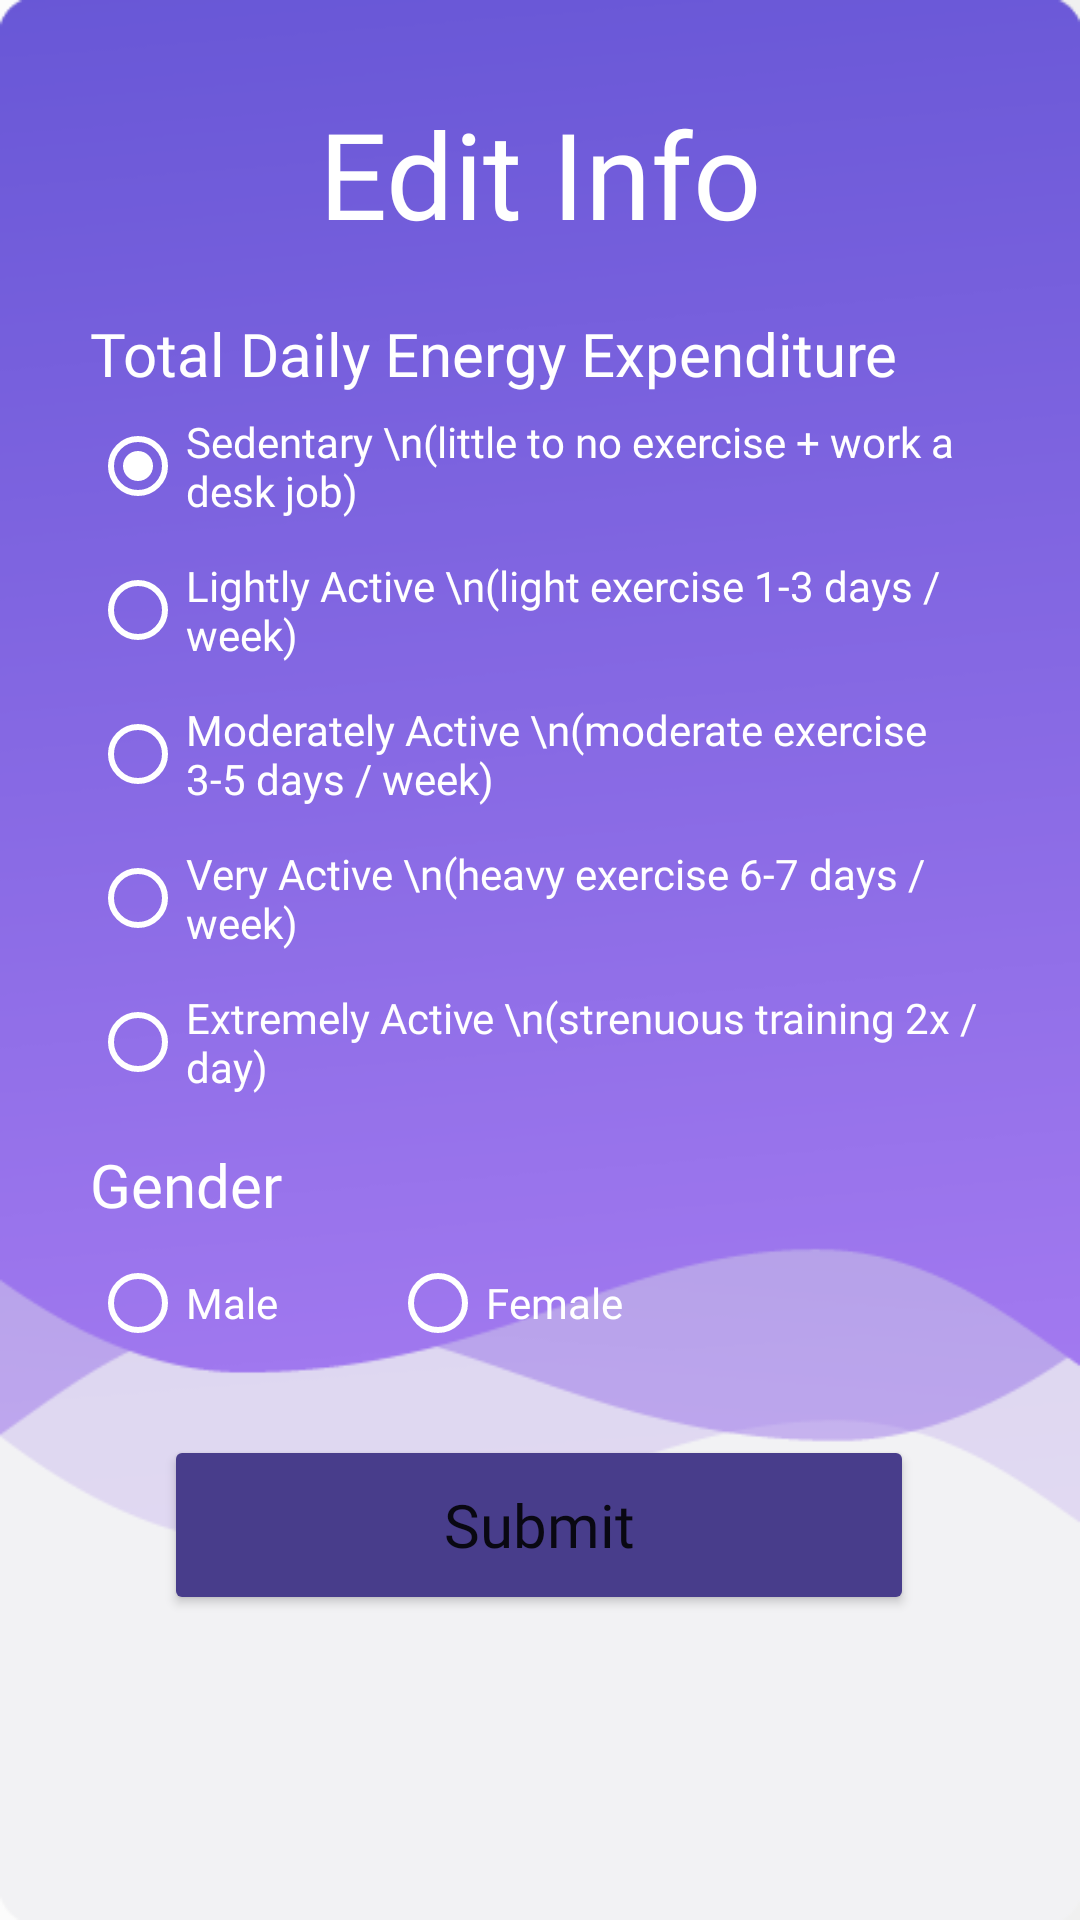

Write the Android layout XML for this screen, with the resource values it uses.
<!-- AndroidManifest.xml: application theme Theme.HCI -->
<!-- res/layout/edit_2.xml -->
<?xml version="1.0" encoding="utf-8"?>
<androidx.constraintlayout.widget.ConstraintLayout xmlns:android="http://schemas.android.com/apk/res/android"
    xmlns:app="http://schemas.android.com/apk/res-auto"
    xmlns:tools="http://schemas.android.com/tools"
    android:layout_width="match_parent"
    android:layout_height="match_parent">

    <ImageView
        android:id="@+id/background"
        android:layout_width="match_parent"
        android:layout_height="match_parent"
        android:scaleType="fitXY"
        app:srcCompat="@drawable/backgrounds_02"/>


    <TextView
        android:id="@+id/textView2"
        android:layout_width="wrap_content"
        android:layout_height="wrap_content"
        android:fontFamily="@font/nunito_sans_extrabold"
        android:text="Edit Info"
        android:textColor="@color/white"
        android:textSize="40dp"
        app:layout_constraintBottom_toBottomOf="parent"
        app:layout_constraintEnd_toEndOf="parent"
        app:layout_constraintStart_toStartOf="parent"
        app:layout_constraintTop_toTopOf="parent"
        app:layout_constraintVertical_bias="0.053" />

    <Button
        android:id="@+id/button"
        android:layout_width="250dp"
        android:layout_height="60dp"
        android:backgroundTint="@color/blue"
        android:fontFamily="@font/nunito_sans_extrabold"
        android:text="Submit"
        android:textAllCaps="false"
        android:textSize="20dp"
        android:layout_marginTop="20dp"
        app:layout_constraintEnd_toEndOf="parent"
        app:layout_constraintHorizontal_bias="0.496"
        app:layout_constraintStart_toStartOf="parent"
        app:layout_constraintTop_toBottomOf="@+id/radioGroup" />

    <RadioGroup
        android:id="@+id/radioGroup1"
        android:layout_width="300dp"
        android:layout_height="wrap_content"
        android:layout_marginTop="20dp"
        app:layout_constraintEnd_toEndOf="parent"
        app:layout_constraintStart_toStartOf="parent"
        app:layout_constraintTop_toBottomOf="@+id/textView2">

        <TextView
            android:id="@+id/textView3"
            android:layout_width="wrap_content"
            android:layout_height="wrap_content"
            android:fontFamily="@font/nunito_sans_extrabold"
            android:text="Total Daily Energy Expenditure"
            android:textColor="@color/white"
            android:textSize="20dp"
            app:layout_constraintEnd_toEndOf="parent"
            app:layout_constraintHorizontal_bias="0.431"
            app:layout_constraintStart_toStartOf="parent"
            app:layout_constraintTop_toTopOf="parent" />

        <RadioButton
            android:id="@+id/radioButton"
            android:layout_width="match_parent"
            android:layout_height="wrap_content"
            android:buttonTint="@color/white"
            android:checked="true"
            android:fontFamily="@font/nunito_sans_extrabold"
            android:text="Sedentary \n(little to no exercise + work a desk job)"
            android:textColor="@color/white" />

        <RadioButton
            android:id="@+id/radioButton2"
            android:layout_width="match_parent"
            android:layout_height="wrap_content"
            android:buttonTint="@color/white"
            android:fontFamily="@font/nunito_sans_extrabold"
            android:text="Lightly Active \n(light exercise 1-3 days / week)"
            android:textColor="@color/white" />

        <RadioButton
            android:id="@+id/radioButton3"
            android:layout_width="match_parent"
            android:layout_height="wrap_content"
            android:buttonTint="@color/white"
            android:fontFamily="@font/nunito_sans_extrabold"
            android:text="Moderately Active \n(moderate exercise 3-5 days / week)"
            android:textColor="@color/white" />

        <RadioButton
            android:id="@+id/radioButton4"
            android:layout_width="match_parent"
            android:layout_height="wrap_content"
            android:buttonTint="@color/white"
            android:fontFamily="@font/nunito_sans_extrabold"
            android:text="Very Active \n(heavy exercise 6-7 days / week)"
            android:textColor="@color/white" />

        <RadioButton
            android:id="@+id/radioButton5"
            android:layout_width="match_parent"
            android:layout_height="wrap_content"
            android:buttonTint="@color/white"
            android:fontFamily="@font/nunito_sans_extrabold"
            android:text="Extremely Active \n(strenuous training 2x / day)"
            android:textColor="@color/white" />
    </RadioGroup>

    <TextView
        android:id="@+id/gendertext"
        android:layout_width="wrap_content"
        android:layout_height="wrap_content"
        android:layout_marginTop="10dp"
        android:fontFamily="@font/nunito_sans_extrabold"
        android:text="Gender"
        android:textColor="@color/white"
        android:textSize="20dp"
        app:layout_constraintEnd_toEndOf="parent"
        app:layout_constraintHorizontal_bias="0"
        app:layout_constraintStart_toStartOf="@id/radioGroup1"
        app:layout_constraintTop_toBottomOf="@id/radioGroup1"
        />

    <RadioGroup
        android:id="@+id/radioGroup"
        android:layout_width="wrap_content"
        android:layout_height="wrap_content"
        android:layout_marginTop="2dp"
        android:orientation="horizontal"
        app:layout_constraintBottom_toBottomOf="parent"
        app:layout_constraintEnd_toEndOf="parent"
        app:layout_constraintHorizontal_bias="0"
        app:layout_constraintStart_toStartOf="@id/gendertext"
        app:layout_constraintTop_toBottomOf="@id/gendertext"
        app:layout_constraintVertical_bias="0">


        <RadioButton
            android:id="@+id/gender1"
            android:layout_width="100dp"
            android:layout_height="wrap_content"

            android:buttonTint="@color/white"
            android:checked="false"
            android:fontFamily="@font/nunito_sans_extrabold"
            android:text="Male"
            android:textColor="@color/white" />

        <RadioButton
            android:id="@+id/gender2"
            android:layout_width="100dp"
            android:layout_height="wrap_content"
            android:buttonTint="@color/white"
            android:fontFamily="@font/nunito_sans_extrabold"
            android:text="Female"
            android:textColor="@color/white" />
    </RadioGroup>

</androidx.constraintlayout.widget.ConstraintLayout>
<!-- resources referenced by this layout -->
<resources>
  <color name="blue">#483D8B</color>
  <color name="white">#FFFFFFFF</color>
  <!-- drawable backgrounds_02: png bitmap (drawable-v24, 27362 bytes) -->
  <style name="Theme.HCI" parent="Theme.MaterialComponents.DayNight.NoActionBar">
          
          <item name="colorPrimary">@color/purple_500</item>
          <item name="colorPrimaryVariant">@color/purple_700</item>
          <item name="colorOnPrimary">@color/white</item>
          
          <item name="colorSecondary">@color/teal_200</item>
          <item name="colorSecondaryVariant">@color/teal_700</item>
          <item name="colorOnSecondary">@color/black</item>
          
          <item name="android:statusBarColor" tools:targetApi="l">?attr/colorPrimaryVariant</item>
          
      </style>
  <color name="purple_500">#FF6200EE</color>
  <color name="purple_700">#FF3700B3</color>
  <color name="teal_200">#FF03DAC5</color>
  <color name="teal_700">#FF018786</color>
  <color name="black">#FF000000</color>
</resources>
